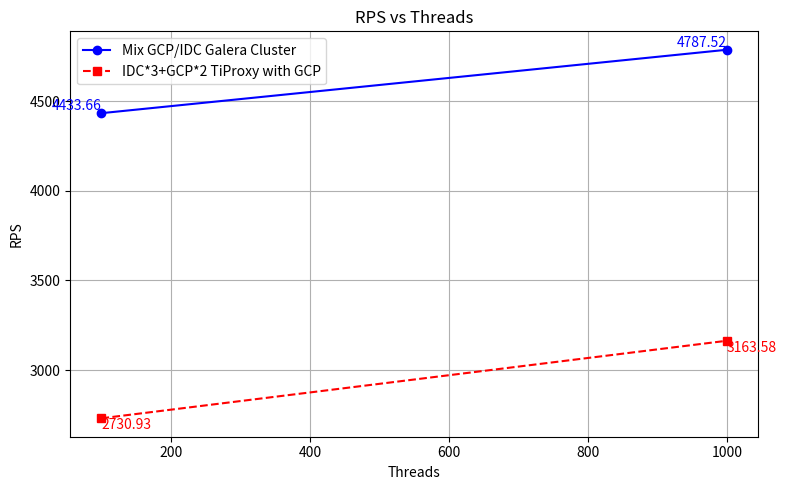

Write the Python code that produced this figure.
# 導入繪圖套件
import matplotlib.pyplot as plt

# Mix GCP / IDC Galera Cluster 數據
threads1 = [100, 1000]
rps1 = [4433.66, 4787.52]

# IDC * 3 + GCP * 2 RPS From TiProxy with GCP 數據
threads2 = [100, 1000]
rps2 = [2730.93, 3163.58]

# 繪製折線圖
plt.figure(figsize=(8, 5))
plt.plot(threads1, rps1, marker='o', linestyle='-', color='b', label='Mix GCP/IDC Galera Cluster')
for x, y in zip(threads1, rps1):
	plt.text(x, y, f'{y:.2f}', color='b', fontsize=10, ha='right', va='bottom')

plt.plot(threads2, rps2, marker='s', linestyle='--', color='r', label='IDC*3+GCP*2 TiProxy with GCP')
for x, y in zip(threads2, rps2):
	plt.text(x, y, f'{y:.2f}', color='r', fontsize=10, ha='left', va='top')
plt.title('RPS vs Threads')
plt.xlabel('Threads')
plt.ylabel('RPS')
plt.grid(True)
plt.legend()
plt.tight_layout()
plt.show()
